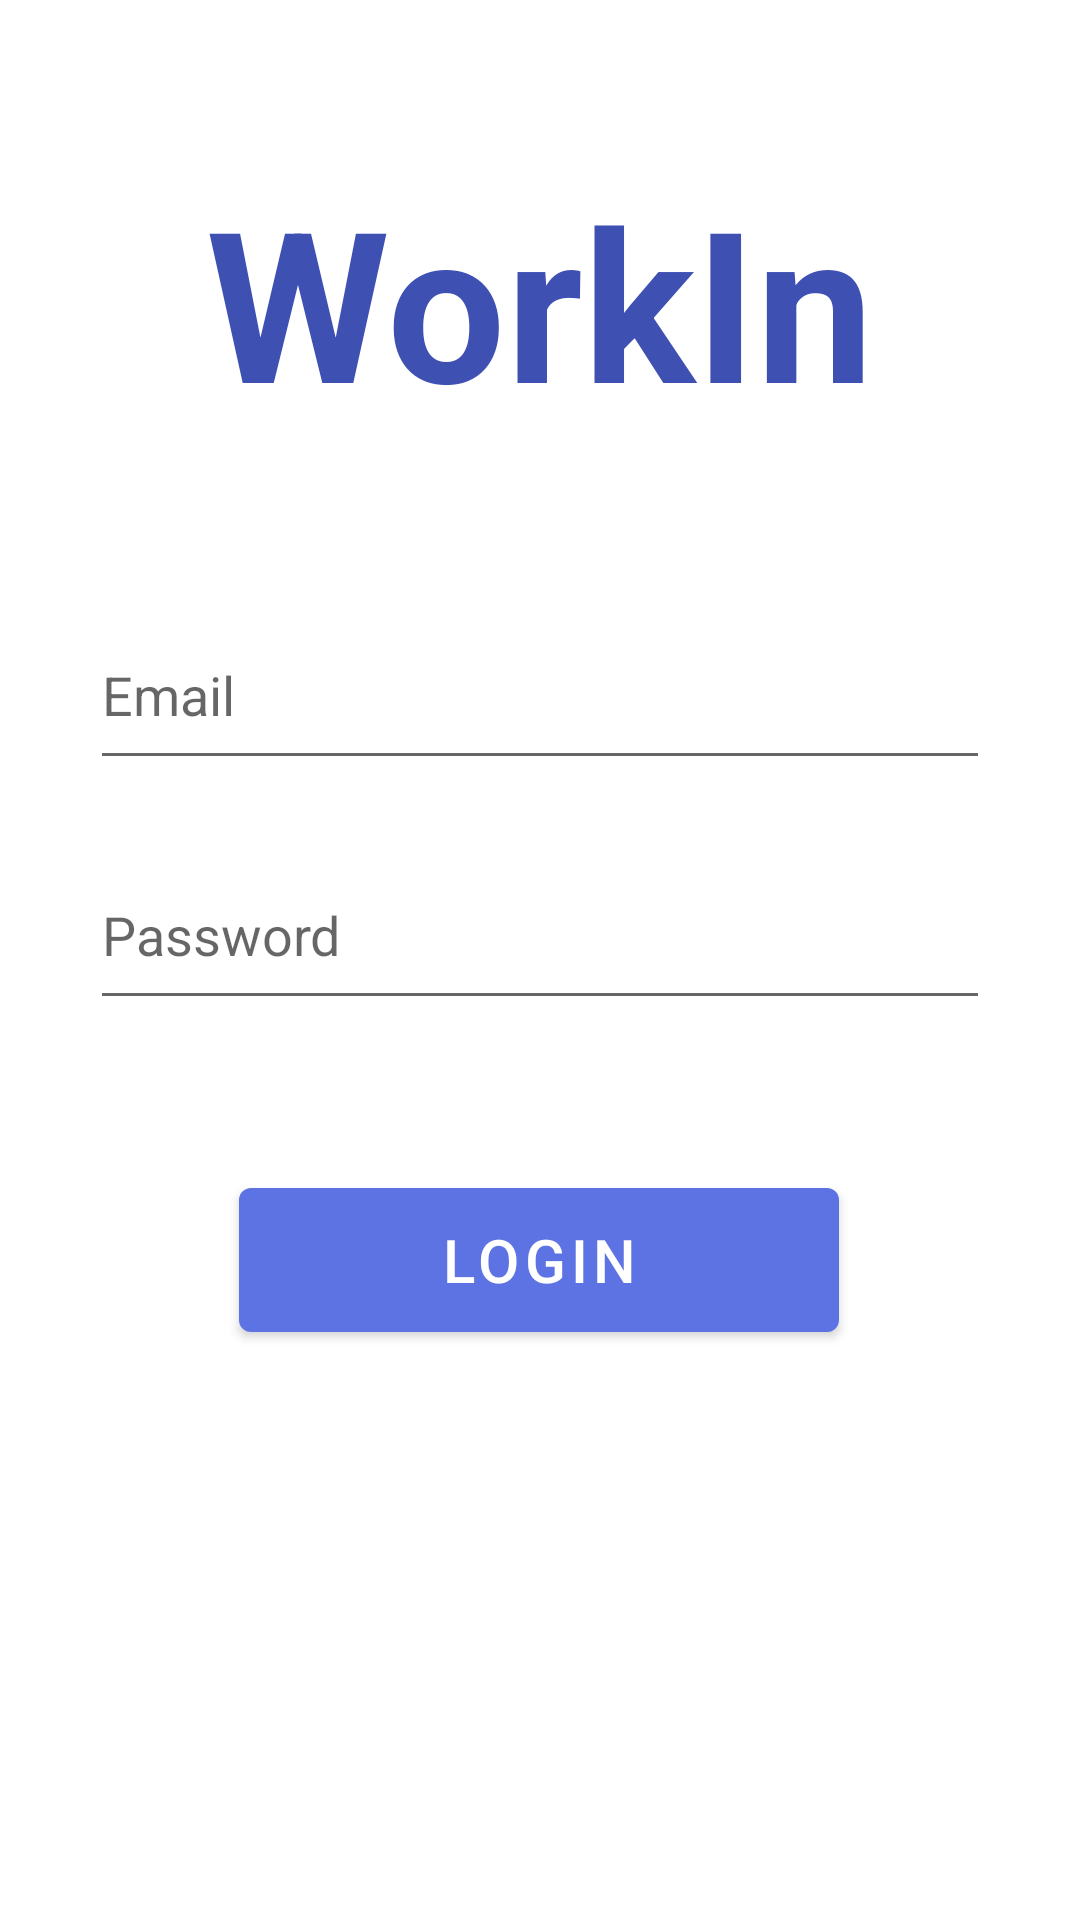

The Android layout XML behind this screen, and the referenced resources:
<!-- AndroidManifest.xml: application theme Theme.WorkIn -->
<!-- res/layout/activity_login.xml -->
<?xml version="1.0" encoding="utf-8"?>
<androidx.constraintlayout.widget.ConstraintLayout xmlns:android="http://schemas.android.com/apk/res/android"
    xmlns:app="http://schemas.android.com/apk/res-auto"
    xmlns:tools="http://schemas.android.com/tools"
    android:id="@+id/container"
    android:layout_width="match_parent"
    android:layout_height="match_parent"
    android:paddingLeft="@dimen/activity_horizontal_margin"
    android:paddingTop="@dimen/activity_vertical_margin"
    android:paddingRight="@dimen/activity_horizontal_margin"
    android:paddingBottom="@dimen/activity_vertical_margin"
    tools:context=".ui.login.LoginActivity">

    <com.google.android.material.textview.MaterialTextView
        android:id="@+id/login_title2"
        android:layout_width="wrap_content"
        android:layout_height="wrap_content"
        android:text="@string/workin"
        android:textColor="@color/ic_launcher_background"
        android:textSize="70dp"
        android:textStyle="bold"
        app:layout_constraintBottom_toTopOf="@+id/login_name"
        app:layout_constraintEnd_toEndOf="parent"
        app:layout_constraintStart_toStartOf="parent"
        app:layout_constraintTop_toTopOf="parent" />

    <EditText
        android:id="@+id/login_name"
        android:layout_width="300dp"
        android:layout_height="60dp"
        android:layout_marginTop="200dp"
        android:hint="@string/prompt_email"
        android:inputType="textEmailAddress"
        android:selectAllOnFocus="true"
        app:layout_constraintEnd_toEndOf="parent"
        app:layout_constraintStart_toStartOf="parent"
        app:layout_constraintTop_toTopOf="parent" />

    <EditText
        android:id="@+id/login_password"
        android:layout_width="300dp"
        android:layout_height="60dp"
        android:layout_marginTop="20dp"
        android:hint="@string/prompt_password"
        android:imeActionLabel="@string/action_sign_in_short"
        android:imeOptions="actionDone"
        android:inputType="textPassword"
        android:selectAllOnFocus="true"
        app:layout_constraintEnd_toEndOf="parent"
        app:layout_constraintStart_toStartOf="parent"
        app:layout_constraintTop_toBottomOf="@+id/login_name" />

    <com.google.android.material.button.MaterialButton
        android:id="@+id/loginBtn"
        android:layout_width="wrap_content"
        android:layout_height="60dp"
        android:layout_marginTop="50dp"
        android:minWidth="200dp"
        android:text="@string/logInBtn"
        android:textSize="20sp"
        app:layout_constraintEnd_toEndOf="parent"
        app:layout_constraintHorizontal_bias="0.498"
        app:layout_constraintStart_toStartOf="parent"
        app:layout_constraintTop_toBottomOf="@+id/login_password" />

</androidx.constraintlayout.widget.ConstraintLayout>
<!-- resources referenced by this layout -->
<resources>
  <color name="ic_launcher_background">#3F50B3</color>
  <string name="action_sign_in_short">Sign in</string>
  <string name="logInBtn">login</string>
  <string name="prompt_email">Email</string>
  <string name="prompt_password">Password</string>
  <string name="workin">WorkIn</string>
  <style name="Theme.WorkIn" parent="Theme.MaterialComponents.DayNight.NoActionBar">
          
          <item name="colorPrimary">@color/workin_primary_light</item>
          <item name="colorPrimaryVariant">@color/workin_primary_darkest</item>
          <item name="colorOnPrimary">@color/white</item>
          <item name="colorAccent">@color/workin_accent</item>
          
          <item name="colorSecondary">@color/workin_secondary_light</item>
          <item name="colorSecondaryVariant">@color/workin_secondary_darkest</item>
          <item name="colorOnSecondary">@color/black</item>
          
          <item name="android:statusBarColor" tools:targetApi="l">?attr/colorPrimaryVariant</item>
          
  
      </style>
  <color name="workin_primary_light">#5D72E3</color>
  <color name="workin_primary_darkest">#313D7E</color>
  <color name="white">#FFFFFFFF</color>
  <color name="workin_accent">#4AC393</color>
  <color name="workin_secondary_light">#41545E</color>
  <color name="workin_secondary_darkest">#2A363C</color>
  <color name="black">#FF000000</color>
</resources>
